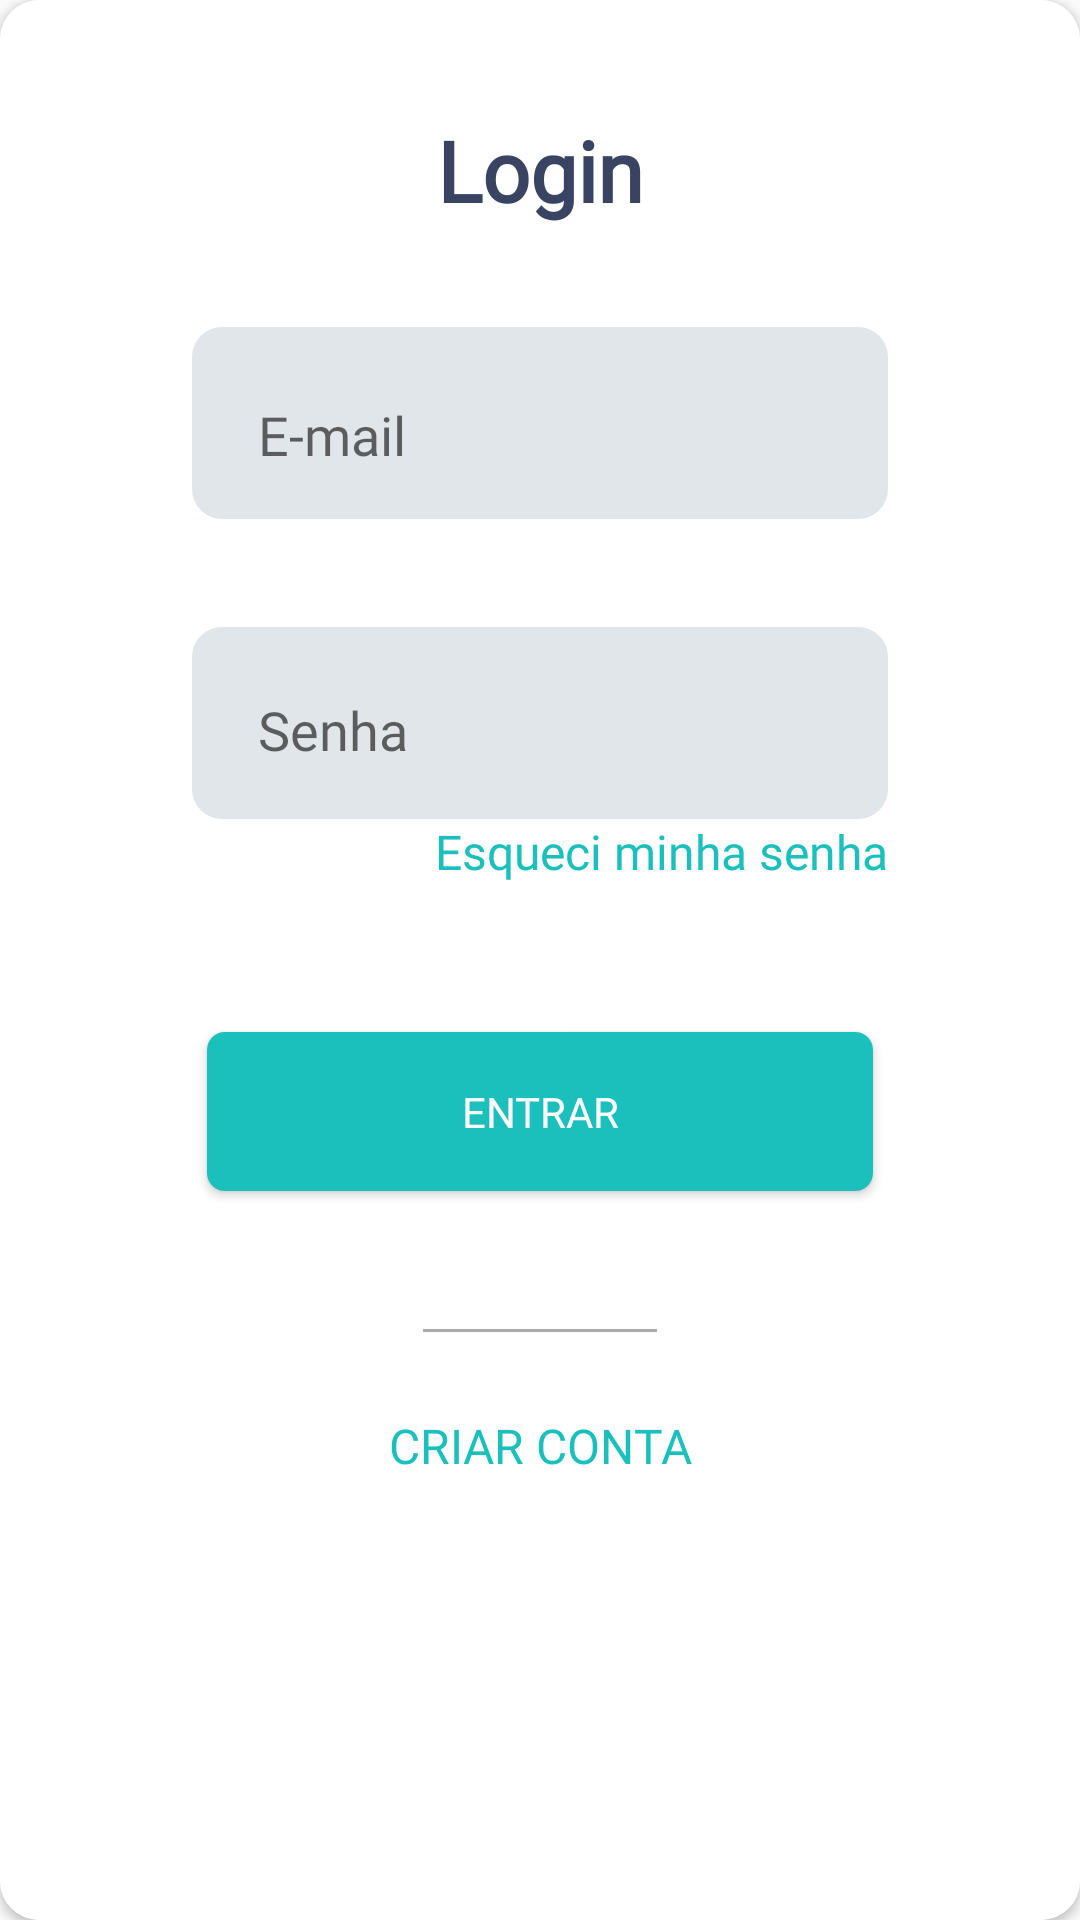

Reconstruct the res/layout file that produces this screen, plus the resources it refers to.
<!-- AndroidManifest.xml: application theme Theme.AppCompat.Light.NoActionBar -->
<!-- res/layout/fragment_login.xml -->
<?xml version="1.0" encoding="utf-8"?>
<android.support.v7.widget.CardView

    xmlns:android="http://schemas.android.com/apk/res/android"
    xmlns:app="http://schemas.android.com/apk/res-auto"
    xmlns:tools="http://schemas.android.com/tools"
    android:id="@+id/cardView"
    android:layout_width="match_parent"
    android:layout_height="wrap_content"
    app:cardCornerRadius="13dp"
    app:layout_constraintBottom_toBottomOf="parent"
    app:layout_constraintEnd_toEndOf="parent"
    app:layout_constraintHorizontal_bias="0.0"
    app:layout_constraintStart_toStartOf="parent"
    app:layout_constraintTop_toBottomOf="@+id/imgLogoAxReg"
    app:layout_constraintVertical_bias="0.275">


    <android.support.constraint.ConstraintLayout
        android:layout_width="match_parent"
        android:layout_height="match_parent"
        android:background="@color/cardview_light_background">


        <TextView
            android:id="@+id/txt_title_login"
            android:layout_width="wrap_content"
            android:layout_height="wrap_content"
            android:layout_marginBottom="9dp"
            android:layout_marginEnd="8dp"
            android:layout_marginStart="8dp"
            android:layout_marginTop="38dp"
            android:fontFamily="@font/montserrat"
            android:text="@string/login"
            android:textColor="@color/darkGreyBlue"
            android:textSize="28sp"
            android:textStyle="bold"
            app:layout_constraintBottom_toBottomOf="parent"
            app:layout_constraintEnd_toEndOf="parent"
            app:layout_constraintStart_toStartOf="parent"
            app:layout_constraintTop_toTopOf="parent"
            app:layout_constraintVertical_bias="0.0" />

        <android.support.design.widget.TextInputLayout
            android:id="@+id/emailWrapper"
            style="@style/StyledTilEditText"
            android:layout_width="0dp"
            android:layout_marginBottom="242dp"
            android:layout_marginEnd="64dp"
            android:layout_marginStart="64dp"
            android:layout_marginTop="109dp"
            android:background="@drawable/edit_custom"
            app:hintTextAppearance="@style/Hint"
            app:layout_constraintBottom_toBottomOf="parent"
            app:layout_constraintEnd_toEndOf="parent"
            app:layout_constraintStart_toStartOf="parent"
            app:layout_constraintTop_toTopOf="parent"
            app:layout_constraintVertical_bias="0.0">

            <EditText
                android:id="@+id/edt_login_email"
                android:layout_width="match_parent"
                android:layout_height="wrap_content"
                android:cursorVisible="true"
                android:fontFamily="@font/montserrat"
                android:hint="@string/email"
                android:inputType="textEmailAddress"
                android:textAlignment="inherit"
                android:textSize="18sp" />
        </android.support.design.widget.TextInputLayout>

        <android.support.design.widget.TextInputLayout
            android:id="@+id/textInputLayout"
            style="@style/StyledTilEditText"
            android:layout_width="0dp"
            android:layout_marginBottom="8dp"
            android:layout_marginEnd="64dp"
            android:layout_marginStart="64dp"
            android:layout_marginTop="209dp"
            android:background="@drawable/edit_custom"
            app:hintTextAppearance="@style/Hint"
            app:layout_constraintBottom_toBottomOf="parent"
            tools:hint="@string/password"
            app:layout_constraintEnd_toEndOf="parent"
            app:layout_constraintStart_toStartOf="parent"
            app:layout_constraintTop_toTopOf="parent"
            app:layout_constraintVertical_bias="0.0">

            <android.support.design.widget.TextInputEditText
                android:id="@+id/edt_login_password"
                android:layout_width="match_parent"
                android:layout_height="match_parent"
                android:cursorVisible="true"
                android:fontFamily="@font/montserrat"
                android:gravity="top"
                android:hint="@string/password"
                android:inputType="textPassword"
                android:textSize="18sp" />
        </android.support.design.widget.TextInputLayout>

        <TextView
            android:id="@+id/txt_forgout_my_pass"
            android:layout_width="wrap_content"
            android:layout_height="wrap_content"
            android:layout_marginBottom="8dp"
            android:layout_marginStart="8dp"
            android:layout_marginTop="273dp"
            android:fontFamily="@font/montserrat"
            android:linksClickable="true"
            android:text="@string/forgot_my_password"
            android:textColor="@color/colorPrimary"
            android:textSize="16sp"
            android:typeface="normal"
            app:layout_constraintBottom_toBottomOf="parent"
            app:layout_constraintEnd_toEndOf="@+id/textInputLayout"
            app:layout_constraintHorizontal_bias="1.0"
            app:layout_constraintStart_toStartOf="parent"
            app:layout_constraintTop_toTopOf="parent"
            app:layout_constraintVertical_bias="0.0" />

        <Button
            android:id="@+id/btn_login"
            android:layout_width="222dp"
            android:layout_height="53dp"
            android:layout_marginBottom="8dp"
            android:layout_marginEnd="8dp"
            android:layout_marginStart="8dp"
            android:layout_marginTop="344dp"
            android:background="@drawable/botao_customizado"
            android:fontFamily="@font/montserrat"
            android:text="@string/btn_login"
            android:textColor="@android:color/background_light"
            app:layout_constraintBottom_toBottomOf="parent"
            app:layout_constraintCircleRadius="10dp"
            app:layout_constraintEnd_toEndOf="parent"
            app:layout_constraintStart_toStartOf="parent"
            app:layout_constraintTop_toTopOf="parent"
            app:layout_constraintVertical_bias="0.0" />

        <View
            android:id="@+id/linha"
            android:layout_width="78dp"
            android:layout_height="1dp"
            android:layout_marginBottom="8dp"
            android:layout_marginEnd="8dp"
            android:layout_marginStart="8dp"
            android:layout_marginTop="46dp"
            android:background="@android:color/darker_gray"
            app:layout_constraintBottom_toBottomOf="parent"
            app:layout_constraintEnd_toEndOf="parent"
            app:layout_constraintStart_toStartOf="parent"
            app:layout_constraintTop_toBottomOf="@+id/btn_login"
            app:layout_constraintVertical_bias="0.0" />

        <TextView
            android:id="@+id/txt_create_account"
            android:layout_width="wrap_content"
            android:layout_height="wrap_content"
            android:layout_marginBottom="37dp"
            android:layout_marginEnd="8dp"
            android:layout_marginStart="8dp"
            android:layout_marginTop="27dp"
            android:fontFamily="@font/montserrat"
            android:linksClickable="true"
            android:text="@string/create_account"
            android:textColor="@color/colorPrimary"
            android:textSize="16sp"
            app:layout_constraintBottom_toBottomOf="parent"
            app:layout_constraintEnd_toEndOf="parent"
            app:layout_constraintStart_toStartOf="parent"
            app:layout_constraintTop_toBottomOf="@+id/linha"
            app:layout_constraintVertical_bias="0.0" />


    </android.support.constraint.ConstraintLayout>
</android.support.v7.widget.CardView>
<!-- resources referenced by this layout -->
<resources>
  <color name="colorPrimary">#1bbfbb</color>
  <color name="darkGreyBlue">#394463</color>
  <!-- drawable botao_customizado (drawable) -->
  <?xml version="1.0" encoding="utf-8"?>
  <shape xmlns:android="http://schemas.android.com/apk/res/android"
      android:shape="rectangle"
      >
  
      <corners
          android:radius="6dp"
          />
  
      <solid
          android:color="@color/colorPrimary"
          />
  
      <stroke
          android:width="0dp"
          android:color="@android:color/background_dark"
          />
  </shape>
  <!-- drawable edit_custom (drawable) -->
  <?xml version="1.0" encoding="utf-8"?>
  <shape xmlns:android="http://schemas.android.com/apk/res/android"
      android:shape="rectangle">
  
      <corners
          android:radius="10dp"
          />
  
      <solid
          android:color="@color/fundo_edit"
          />
  
      <stroke
          android:width="0dp"
          android:color="@android:color/background_dark"
          />
  
  
  </shape>
  <string name="btn_login">Entrar</string>
  <string name="create_account">CRIAR CONTA</string>
  <string name="email">E-mail</string>
  <string name="forgot_my_password">Esqueci minha senha</string>
  <string name="login">Login</string>
  <string name="password">Senha</string>
  <style name="Hint" parent="TextAppearance.Design.Hint">
          <item name="android:textColor">@color/colorPrimary</item>
          <item name="android:textSize">16sp</item>
      </style>
  <style name="StyledTilEditText">
          <item name="android:theme">@style/StyledTilEditTextTheme</item>
          <item name="android:paddingLeft">18dp</item>
          <item name="android:layout_height">64dp</item>
          
      </style>
  <color name="fundo_edit">#e0e6ea</color>
  <style name="TextAppearance.Design.Hint" parent="TextAppearance.AppCompat.Caption">
          <item name="android:textColor">?attr/colorControlActivated</item>
      </style>
  <style name="StyledTilEditTextTheme">
          <item name="colorControlNormal">@color/transparent</item>
          // Cor padrão da linha
          <item name="colorControlActivated">@color/transparent</item>
      </style>
  <color name="transparent">#0000ffff</color>
</resources>
